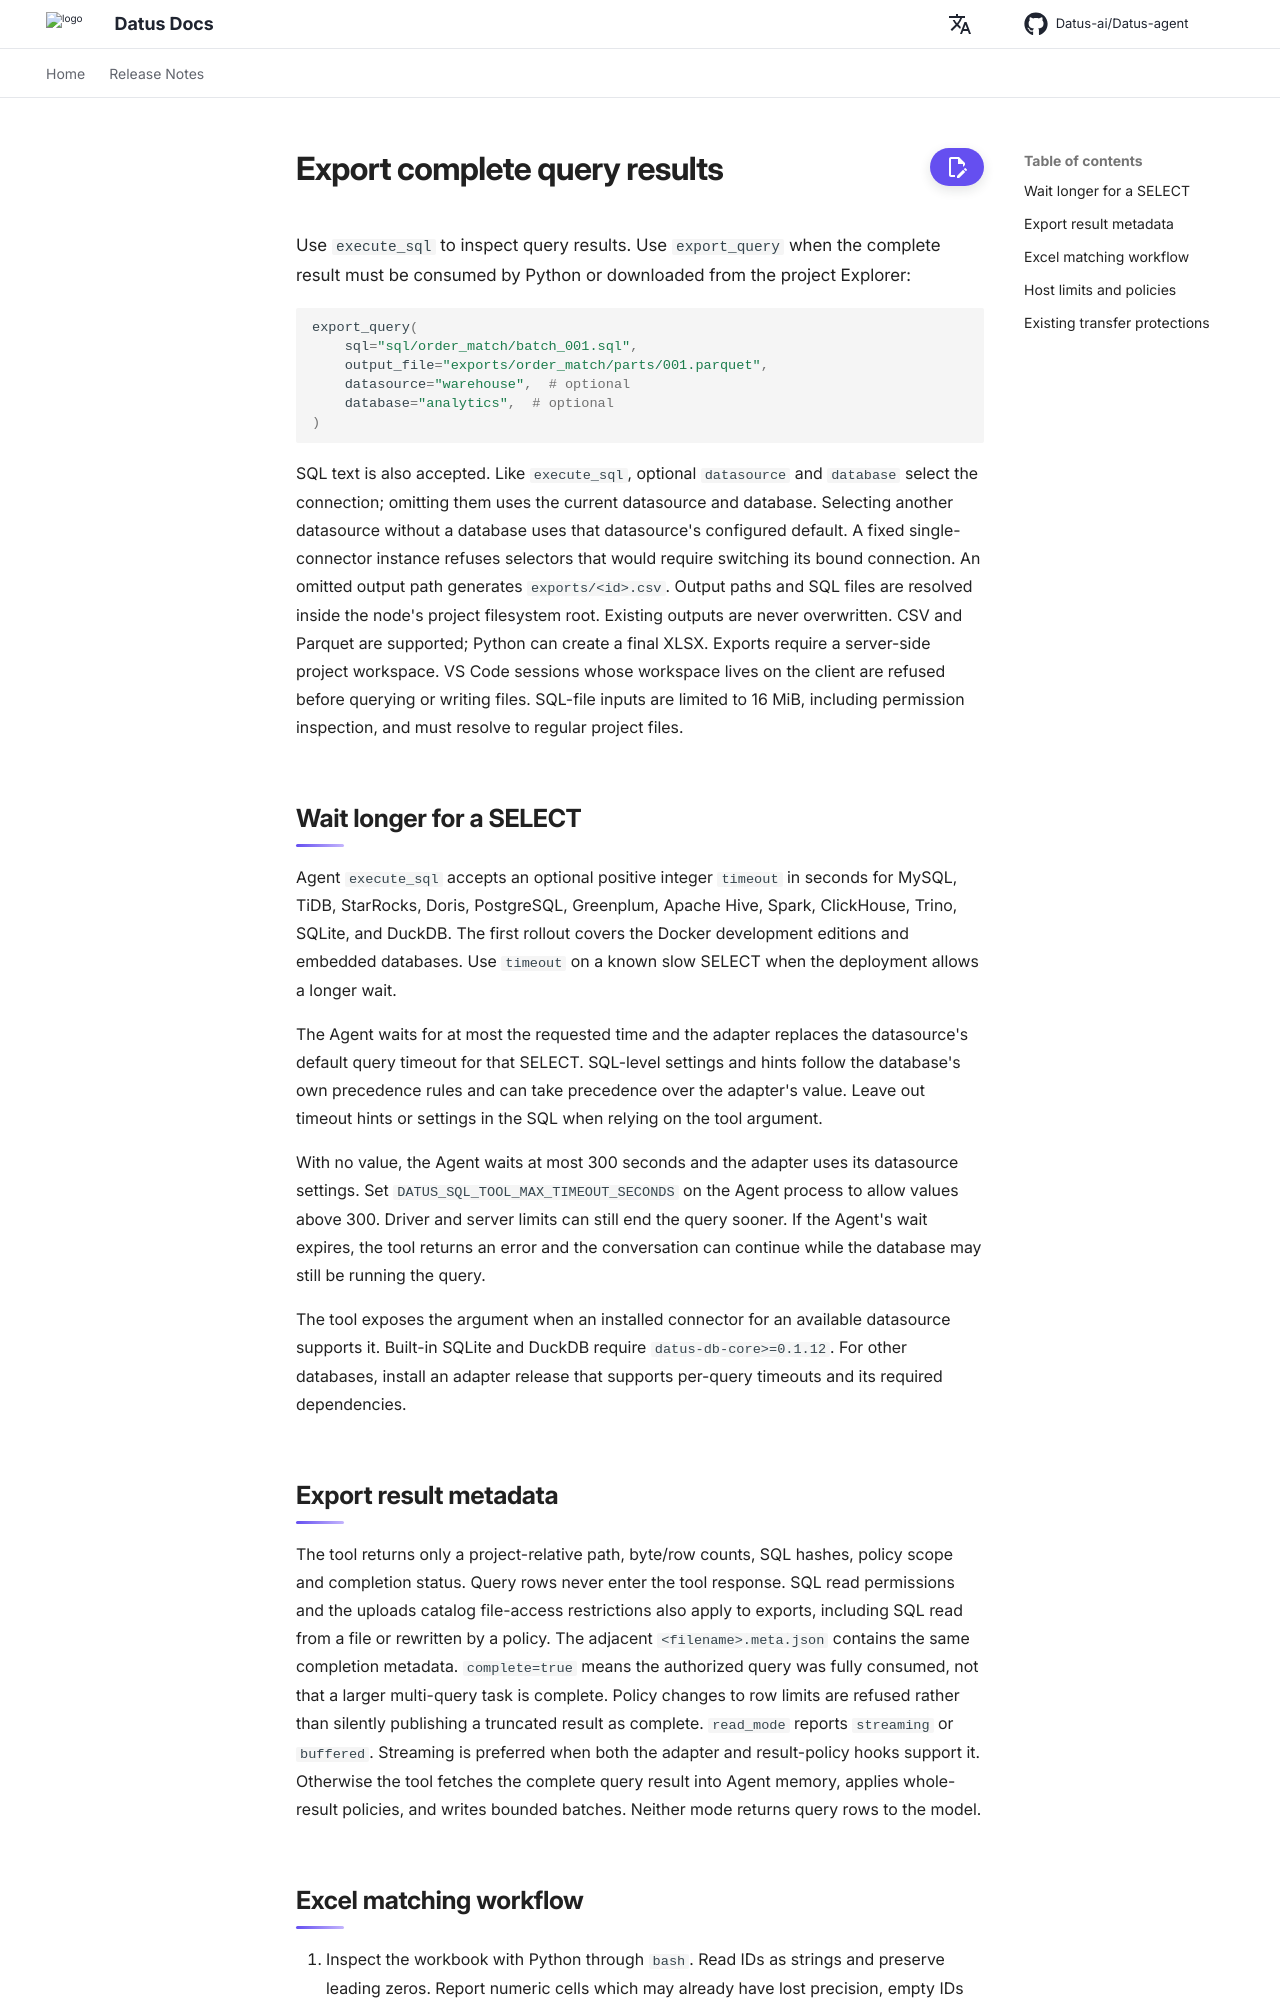

repository: Datus-ai/Datus-agent · page: dev/tools/query_exports/index.html · generator: mkdocs

# Export complete query results

Use `execute_sql` to inspect query results. Use `export_query` when the complete
result must be consumed by Python or downloaded from the project Explorer:

```python
export_query(
    sql="sql/order_match/batch_001.sql",
    output_file="exports/order_match/parts/001.parquet",
    datasource="warehouse",  # optional
    database="analytics",  # optional
)
```

SQL text is also accepted. Like `execute_sql`, optional `datasource` and
`database` select the connection; omitting them uses the current datasource and
database. Selecting another datasource without a database uses that datasource's
configured default. A fixed single-connector instance refuses selectors that
would require switching its bound connection. An omitted output path generates `exports/<id>.csv`. Output paths and SQL files
are resolved inside the node's project filesystem root. Existing outputs are
never overwritten. CSV and Parquet are supported; Python can create a final XLSX.
Exports require a server-side project workspace. VS Code sessions whose
workspace lives on the client are refused before querying or writing files.
SQL-file inputs are limited to 16 MiB, including permission inspection, and
must resolve to regular project files.

## Wait longer for a SELECT

Agent `execute_sql` accepts an optional positive integer `timeout` in seconds for
MySQL, TiDB, StarRocks, Doris, PostgreSQL, Greenplum, Apache Hive, Spark,
ClickHouse, Trino, SQLite, and DuckDB. The first rollout covers the Docker
development editions and embedded databases. Use `timeout` on a known slow
SELECT when the deployment allows a longer wait.

The Agent waits for at most the requested time and the adapter replaces the
datasource's default query timeout for that SELECT. SQL-level settings and hints
follow the database's own precedence rules and can take precedence over the
adapter's value. Leave out timeout hints or settings in the SQL when relying on
the tool argument.

With no value, the Agent waits at most 300 seconds and the adapter uses its
datasource settings. Set `DATUS_SQL_TOOL_MAX_TIMEOUT_SECONDS` on the Agent process
to allow values above 300. Driver and server limits can still end the query
sooner. If the Agent's wait expires, the tool returns an error and the
conversation can continue while the database may still be running the query.

The tool exposes the argument when an installed connector for an available
datasource supports it. Built-in SQLite and DuckDB require
`datus-db-core>=0.1.12`. For other databases, install an adapter release that
supports per-query timeouts and its required dependencies.

## Export result metadata

The tool returns only a project-relative path, byte/row counts, SQL hashes,
policy scope and completion status. Query rows never enter the tool response.
SQL read permissions and the uploads catalog file-access restrictions also apply
to exports, including SQL read from a file or rewritten by a policy.
The adjacent `<filename>.meta.json` contains the same completion metadata.
`complete=true` means the authorized query was fully consumed, not that a larger
multi-query task is complete. Policy changes to row limits are refused rather
than silently publishing a truncated result as complete.
`read_mode` reports `streaming` or `buffered`. Streaming is preferred when both
the adapter and result-policy hooks support it. Otherwise the tool fetches the
complete query result into Agent memory, applies whole-result policies, and
writes bounded batches. Neither mode returns query rows to the model.
